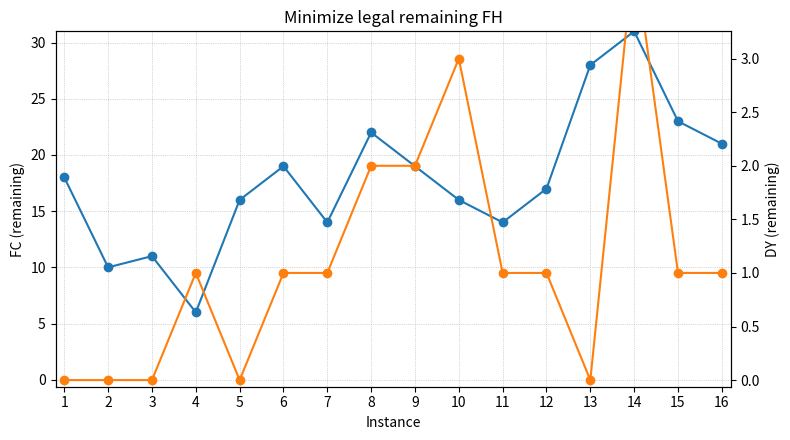
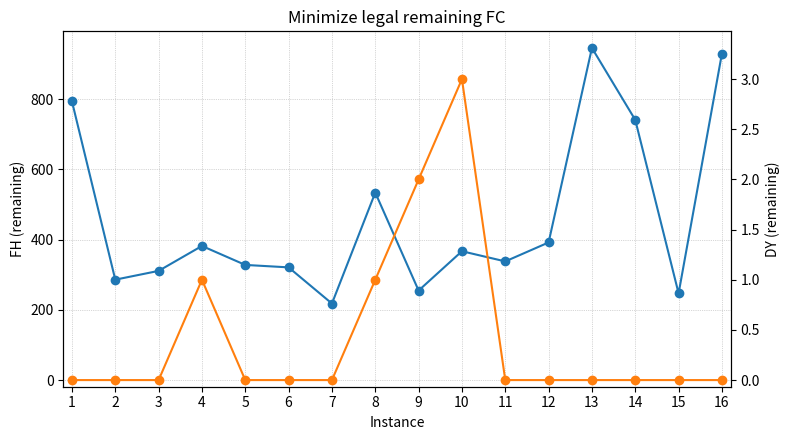
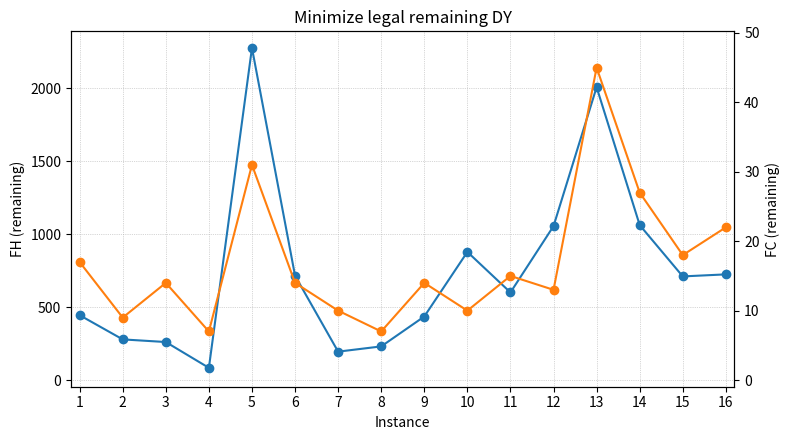

Write Python code to recreate these figures, in order.
import pandas as pd
import matplotlib.pyplot as plt
import numpy as np

# === Données ===
data = {
"Instance": list(range(1,17)),
# Minimize legal remaining FH -> FC, DY
"FH_group_FC": [18,10,11,6,16,19,14,22,19,16,14,17,28,31,23,21],
"FH_group_DY": [0,0,0,1,0,1,1,2,2,3,1,1,0,4,1,1],
# Minimize legal remaining FC -> FH, DY
"FC_group_FH": [794,286,311,382,328,321,218,534,255,367,338,392,946,741,247,930],
"FC_group_DY": [0,0,0,1,0,0,0,1,2,3,0,0,0,0,0,0],
# Minimize legal remaining DY -> FH, FC
"DY_group_FH": [445,279,261,84,2278,716,195,231,436,879,601,1056,2009,1063,711,725],
"DY_group_FC": [17,9,14,7,31,14,10,7,14,10,15,13,45,27,18,22],
}
df = pd.DataFrame(data)

# === 1. Minimize FH ===
fig1, ax1 = plt.subplots(figsize=(8,4.5))
ax1.plot(df["Instance"], df["FH_group_FC"], color="tab:blue", marker='o', label="FC (remaining)")
ax1.set_xlabel("Instance")
ax1.set_ylabel("FC (remaining)")
ax1.set_title("Minimize legal remaining FH")
ax1.grid(True, linestyle=':', linewidth=0.5)
ax1.set_xlim(0.8, 16.2)
ax1.set_xticks(range(1, 17))

# Définir les limites de l'axe gauche avec un petit espace
ax1_min = -max(df["FH_group_FC"]) * 0.02  # 2% d'espace en bas
ax1_max = max(df["FH_group_FC"]) * 1.0   # 5% d'espace en haut
ax1.set_ylim(ax1_min, ax1_max)

# Créer l'axe de droite avec cohérence (ratio environ 10:1)
ax1b = ax1.twinx()
ax1b.plot(df["Instance"], df["FH_group_DY"], color="tab:orange", marker='o', label="DY (remaining)")
ax1b.set_ylabel("DY (remaining)")

# Calculer les limites de l'axe droit pour avoir une cohérence avec espacement
ratio = ax1_max / max(max(df["FH_group_DY"]), 1) * 0.1  # Ajuster le ratio
ax1b_max = ax1_max / 10  # 10:1 ratio approximatif
ax1b_min = -ax1b_max * 0.02  # Petit espace en bas proportionnel
ax1b.set_ylim(ax1b_min, ax1b_max * 1.05)  # Petit espace en haut

fig1.tight_layout()

# === 2. Minimize FC ===
fig2, ax2 = plt.subplots(figsize=(8,4.5))
ax2.plot(df["Instance"], df["FC_group_FH"], color="tab:blue", marker='o', label="FH (remaining)")
ax2.set_xlabel("Instance")
ax2.set_ylabel("FH (remaining)")
ax2.set_title("Minimize legal remaining FC")
ax2.grid(True, linestyle=':', linewidth=0.5)
ax2.set_xlim(0.8, 16.2)
ax2.set_xticks(range(1, 17))

# Définir les limites de l'axe gauche avec un petit espace
ax2_min = -max(df["FC_group_FH"]) * 0.02  # 2% d'espace en bas
ax2_max = max(df["FC_group_FH"]) * 1.05   # 5% d'espace en haut
ax2.set_ylim(ax2_min, ax2_max)

# Créer l'axe de droite avec cohérence
ax2b = ax2.twinx()
ax2b.plot(df["Instance"], df["FC_group_DY"], color="tab:orange", marker='o', label="DY (remaining)")
ax2b.set_ylabel("DY (remaining)")

# Calculer les limites pour avoir une cohérence visuelle avec espacement
ax2b_max = ax2_max / 300  # Ratio approximatif basé sur les données
ax2b_min = -ax2b_max * 0.02  # Petit espace en bas proportionnel
ax2b.set_ylim(ax2b_min, ax2b_max * 1.05)  # Petit espace en haut

fig2.tight_layout()

# === 3. Minimize DY ===
fig3, ax3 = plt.subplots(figsize=(8,4.5))
ax3.plot(df["Instance"], df["DY_group_FH"], color="tab:blue", marker='o', label="FH (remaining)")
ax3.set_xlabel("Instance")
ax3.set_ylabel("FH (remaining)")
ax3.set_title("Minimize legal remaining DY")
ax3.grid(True, linestyle=':', linewidth=0.5)
ax3.set_xlim(0.8, 16.2)
ax3.set_xticks(range(1, 17))

# Définir les limites de l'axe gauche avec un petit espace
ax3_min = -max(df["DY_group_FH"]) * 0.02  # 2% d'espace en bas
ax3_max = max(df["DY_group_FH"]) * 1.05   # 5% d'espace en haut
ax3.set_ylim(ax3_min, ax3_max)

# Créer l'axe de droite avec cohérence
ax3b = ax3.twinx()
ax3b.plot(df["Instance"], df["DY_group_FC"], color="tab:orange", marker='o', label="FC (remaining)")
ax3b.set_ylabel("FC (remaining)")

# Calculer les limites pour avoir une cohérence visuelle avec espacement
ax3b_max = ax3_max / 50  # Ratio approximatif basé sur les données
ax3b_min = -ax3b_max * 0.02  # Petit espace en bas proportionnel
ax3b.set_ylim(ax3b_min, ax3b_max * 1.05)  # Petit espace en haut

fig3.tight_layout()

plt.show()

# Afficher les ratios utilisés pour information
print(f"Graphique 1 - Ratio FH_group_FC/FH_group_DY: {ax1_max/ax1b_max:.1f}")
print(f"Graphique 2 - Ratio FC_group_FH/FC_group_DY: {ax2_max/ax2b_max:.1f}")
print(f"Graphique 3 - Ratio DY_group_FH/DY_group_FC: {ax3_max/ax3b_max:.1f}")
